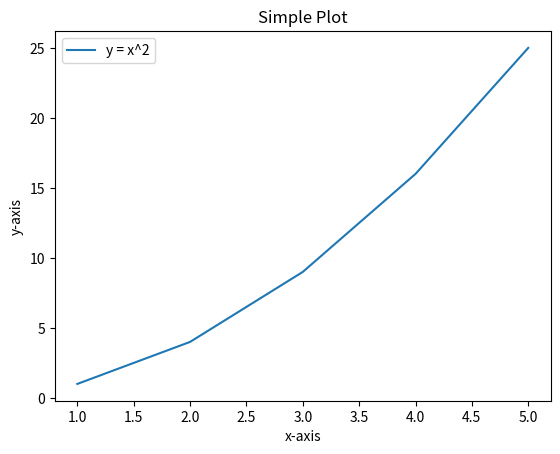

This chart was generated by the following Python code:
import matplotlib.pyplot as plt

# Data for plotting
x = [1, 2, 3, 4, 5]
y = [1, 4, 9, 16, 25]

# Create a new figure
plt.figure()

# Plot data
plt.plot(x, y, label='y = x^2')

# Add title and labels
plt.title('Simple Plot')
plt.xlabel('x-axis')
plt.ylabel('y-axis')

# Add a legend
plt.legend()

# Show the plot
plt.show()
